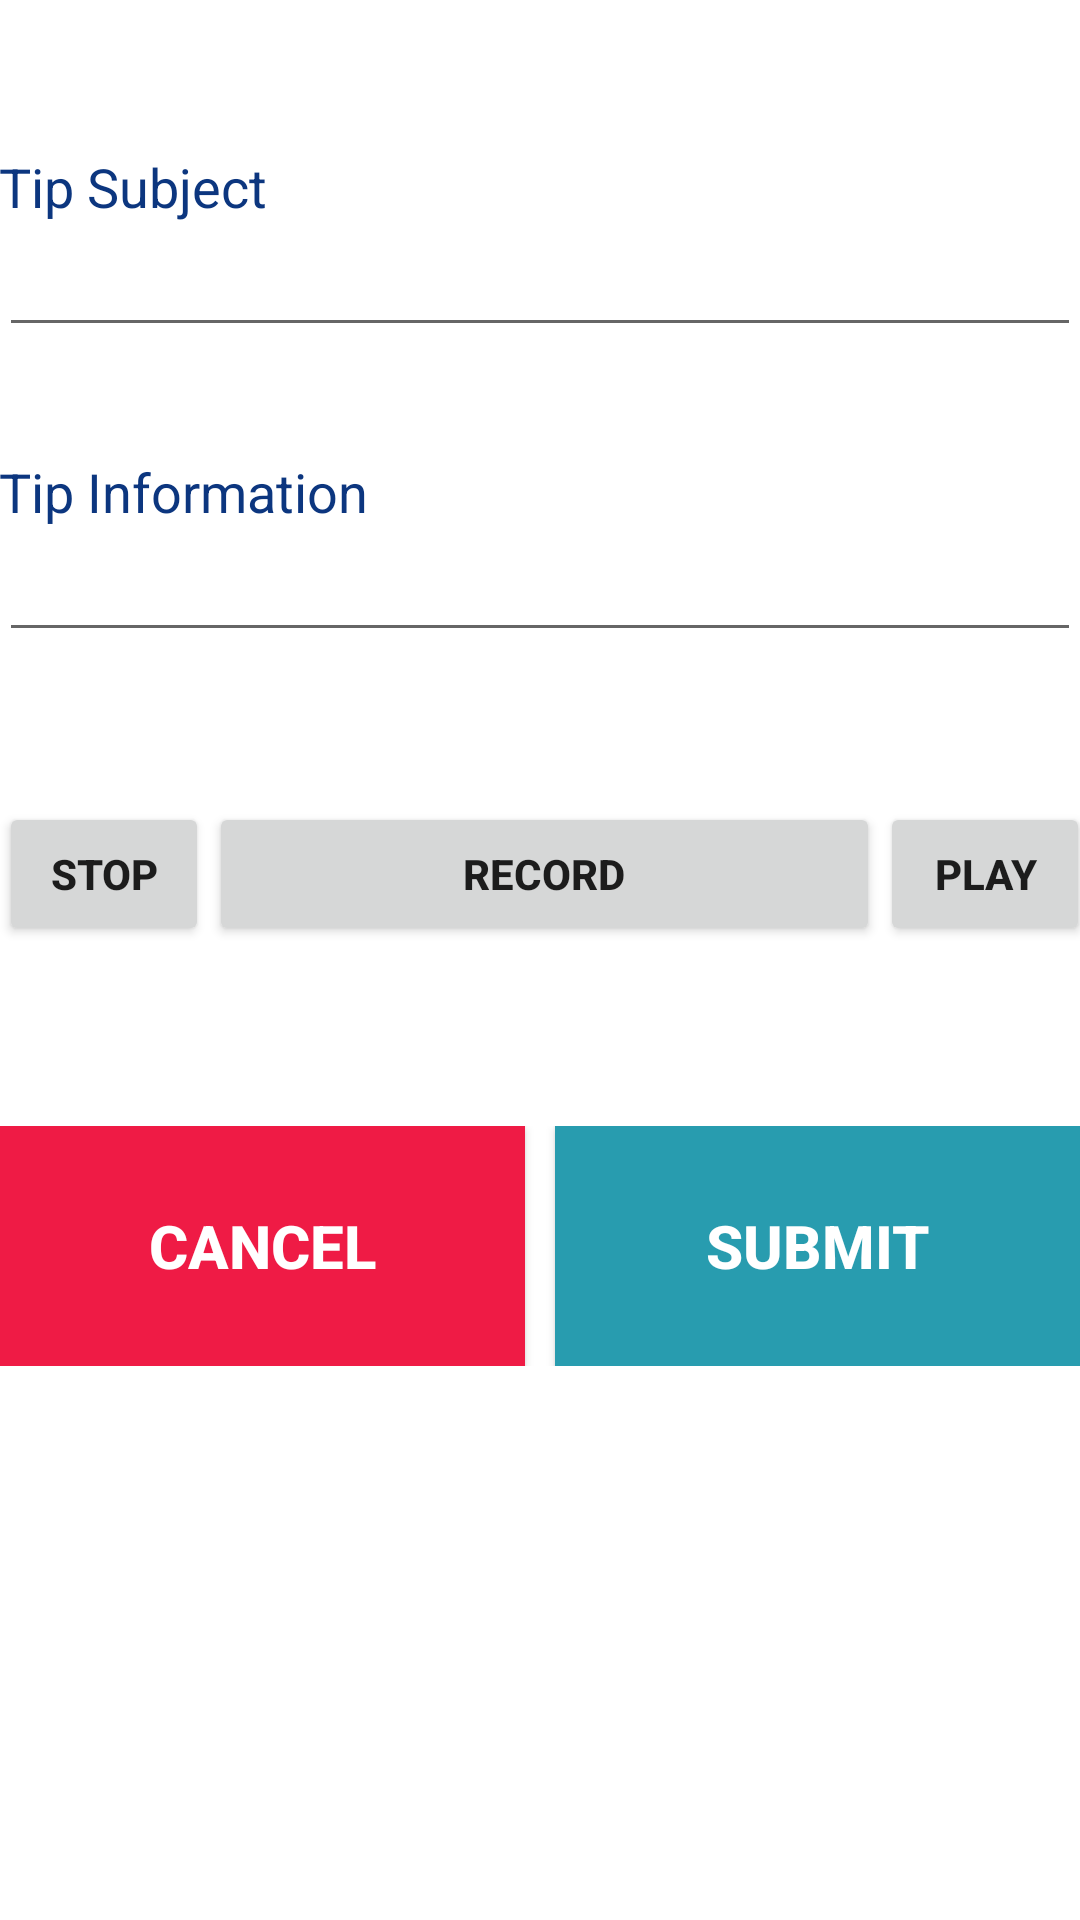

Produce the Android XML layout that renders to this screen, including the resource entries it uses.
<!-- AndroidManifest.xml: application theme AppTheme -->
<!-- res/layout/content_audio_tip.xml -->
<?xml version="1.0" encoding="utf-8"?>
<RelativeLayout xmlns:android="http://schemas.android.com/apk/res/android"
    xmlns:app="http://schemas.android.com/apk/res-auto"
    xmlns:tools="http://schemas.android.com/tools"
    android:layout_width="match_parent"
    android:layout_height="match_parent"
    android:paddingBottom="@dimen/activity_vertical_margin"
    android:paddingLeft="@dimen/activity_horizontal_margin"
    android:paddingRight="@dimen/activity_horizontal_margin"
    android:paddingTop="@dimen/activity_vertical_margin"
    app:layout_behavior="@string/appbar_scrolling_view_behavior"
    tools:context=".AudioTip"
    tools:showIn="@layout/activity_audio_tip"
    android:background="#ffffff">


    <ScrollView
        android:layout_width="match_parent"
        android:layout_height="match_parent">

        <LinearLayout
            android:layout_width="match_parent"
            android:layout_height="wrap_content"
            android:orientation="vertical" >

            <LinearLayout
                android:orientation="vertical"
                android:layout_width="match_parent"
                android:layout_height="match_parent"
                android:layout_alignParentTop="true"
                android:layout_alignParentLeft="true"
                android:layout_alignParentStart="true"
                android:isScrollContainer="true">

                <TextView
                android:layout_width="wrap_content"
                android:layout_height="wrap_content"
                android:textAppearance="?android:attr/textAppearanceMedium"
                android:text="Tip Subject"
                android:id="@+id/textView4"
                android:layout_alignParentTop="true"
                android:layout_alignParentLeft="true"
                android:layout_alignParentStart="true"
                android:layout_marginTop="50dp"
                android:textColor="@color/grey" />

                <EditText
                android:layout_width="match_parent"
                android:layout_height="wrap_content"
                android:id="@+id/audioSubject"
                android:layout_below="@+id/textView4"
                android:layout_alignParentLeft="true"
                android:layout_alignParentStart="true"
                android:layout_alignParentRight="true"
                android:layout_alignParentEnd="true"
                android:inputType="textMultiLine"
                android:textColor="@android:color/darker_gray" />

                <TextView
                android:layout_width="wrap_content"
                android:layout_height="wrap_content"
                android:textAppearance="@android:style/TextAppearance.Medium"
                android:text="Tip Information"
                android:id="@+id/textView5"
                android:layout_below="@+id/audioSubject"
                android:layout_alignParentLeft="true"
                android:layout_alignParentStart="true"
                android:layout_marginTop="36dp"
                android:textColor="@color/grey" />

                <EditText
                android:layout_width="match_parent"
                android:layout_height="wrap_content"
                android:id="@+id/audioBody"
                android:layout_below="@+id/textView5"
                android:layout_alignParentLeft="true"
                android:layout_alignParentStart="true"
                android:layout_alignParentRight="true"
                android:layout_alignParentEnd="true"
                android:inputType="textMultiLine"
                android:textColor="@android:color/darker_gray" />

                <LinearLayout
                    android:orientation="horizontal"
                    android:layout_width="match_parent"
                    android:layout_height="wrap_content"
                    android:weightSum="1"
                    android:layout_marginTop="50dp">

                    <Button
                        style="?android:attr/buttonStyleSmall"
                        android:layout_width="70dp"
                        android:layout_height="wrap_content"
                        android:text="Stop"
                        android:id="@+id/stopAudio"
                        android:textStyle="bold"
                        android:layout_alignTop="@+id/record"
                        android:layout_alignParentLeft="true"
                        android:layout_alignParentStart="true"
                        android:layout_alignRight="@+id/textView4"
                        android:layout_alignEnd="@+id/textView4"
                        android:layout_alignBottom="@+id/record"
                        android:width="70dp" />

                    <Button
                        android:layout_height="wrap_content"
                        android:text="Record"
                        android:id="@+id/record"
                        android:textStyle="bold"
                        android:layout_marginTop="0dp"
                        android:layout_marginLeft="0dp"
                        android:layout_marginStart="0dp"
                        android:layout_below="@+id/audioBody"
                        android:layout_toRightOf="@+id/audioCancel"
                        android:layout_toEndOf="@+id/audioCancel"
                        android:layout_width="match_parent"
                        android:layout_weight="0.98" />

                    <Button
                        style="?android:attr/buttonStyleSmall"
                        android:layout_height="wrap_content"
                        android:text="Play"
                        android:id="@+id/playAudio"
                        android:textStyle="bold"
                        android:layout_alignTop="@+id/record"
                        android:layout_alignParentRight="true"
                        android:layout_alignParentEnd="true"
                        android:width="70dp"
                        android:layout_width="70dp" />

                </LinearLayout>

                <LinearLayout
                    android:orientation="horizontal"
                    android:layout_width="match_parent"
                    android:layout_height="match_parent"
                    android:layout_marginTop="60dp">

                    <Button
                        android:layout_height="80dp"
                        android:text="Cancel"
                        android:id="@+id/audioCancel"

                        android:textSize="20dp"
                        android:background="@color/colorAccent"
                        android:textColor="@android:color/background_light"
                        android:textStyle="normal|bold"
                        android:layout_marginLeft="0dp"
                        android:layout_marginStart="0dp"
                        android:layout_alignBottom="@+id/audioSubmit"
                        android:layout_alignParentLeft="true"
                        android:layout_alignParentStart="true"
                        android:layout_marginBottom="0dp"
                        android:layout_weight="1"
                        android:layout_width="120dp"
                        android:layout_marginRight="10dp" />

                    <Button
                        android:layout_width="120dp"
                        android:layout_height="80dp"
                        android:text="Submit"
                        android:id="@+id/audioSubmit"
                        android:layout_marginBottom="0dp"
                        android:textSize="20dp"
                        android:background="@color/lightBlueTranslucent"
                        android:textColor="@android:color/background_light"
                        android:textStyle="normal|bold"
                        android:layout_alignParentBottom="true"
                        android:layout_alignParentRight="true"
                        android:layout_alignParentEnd="true"
                        android:layout_weight="1"
                        android:layout_marginLeft="10dp" />

                </LinearLayout>

            </LinearLayout>
        </LinearLayout>
    </ScrollView>


</RelativeLayout>
<!-- res/layout/activity_audio_tip.xml (included above) -->
<?xml version="1.0" encoding="utf-8"?>
<android.support.design.widget.CoordinatorLayout xmlns:android="http://schemas.android.com/apk/res/android"
    xmlns:app="http://schemas.android.com/apk/res-auto"
    xmlns:tools="http://schemas.android.com/tools"
    android:layout_width="match_parent"
    android:layout_height="match_parent"
    android:fitsSystemWindows="true"
    tools:context=".AudioTip">

    <android.support.design.widget.AppBarLayout
        android:layout_width="match_parent"
        android:layout_height="wrap_content"
        android:theme="@style/AppTheme.AppBarOverlay">

        <android.support.v7.widget.Toolbar
            android:id="@+id/toolbar"
            android:layout_width="match_parent"
            android:layout_height="?attr/actionBarSize"
            android:background="?attr/colorPrimary"
            app:popupTheme="@style/AppTheme.PopupOverlay" />

    </android.support.design.widget.AppBarLayout>

    <include layout="@layout/content_audio_tip" />

</android.support.design.widget.CoordinatorLayout>
<!-- resources referenced by this layout -->
<resources>
  <color name="colorAccent">#ef1b45</color>
  <color name="grey">#0c367f</color>
  <color name="lightBlueTranslucent">#289caf</color>
  <style name="AppTheme.AppBarOverlay" parent="ThemeOverlay.AppCompat.Dark.ActionBar" />
  <style name="AppTheme.PopupOverlay" parent="ThemeOverlay.AppCompat.Light" />
  <style name="AppTheme" parent="Theme.AppCompat.Light.NoActionBar">
          
          <item name="colorPrimary">@color/aalightblue</item>
          <item name="colorPrimaryDark">@color/aalightblue</item>
          <item name="colorAccent">@color/aadarkblue</item>
      </style>
  <color name="aalightblue">#289caf</color>
  <color name="aadarkblue">#0c367f</color>
</resources>
